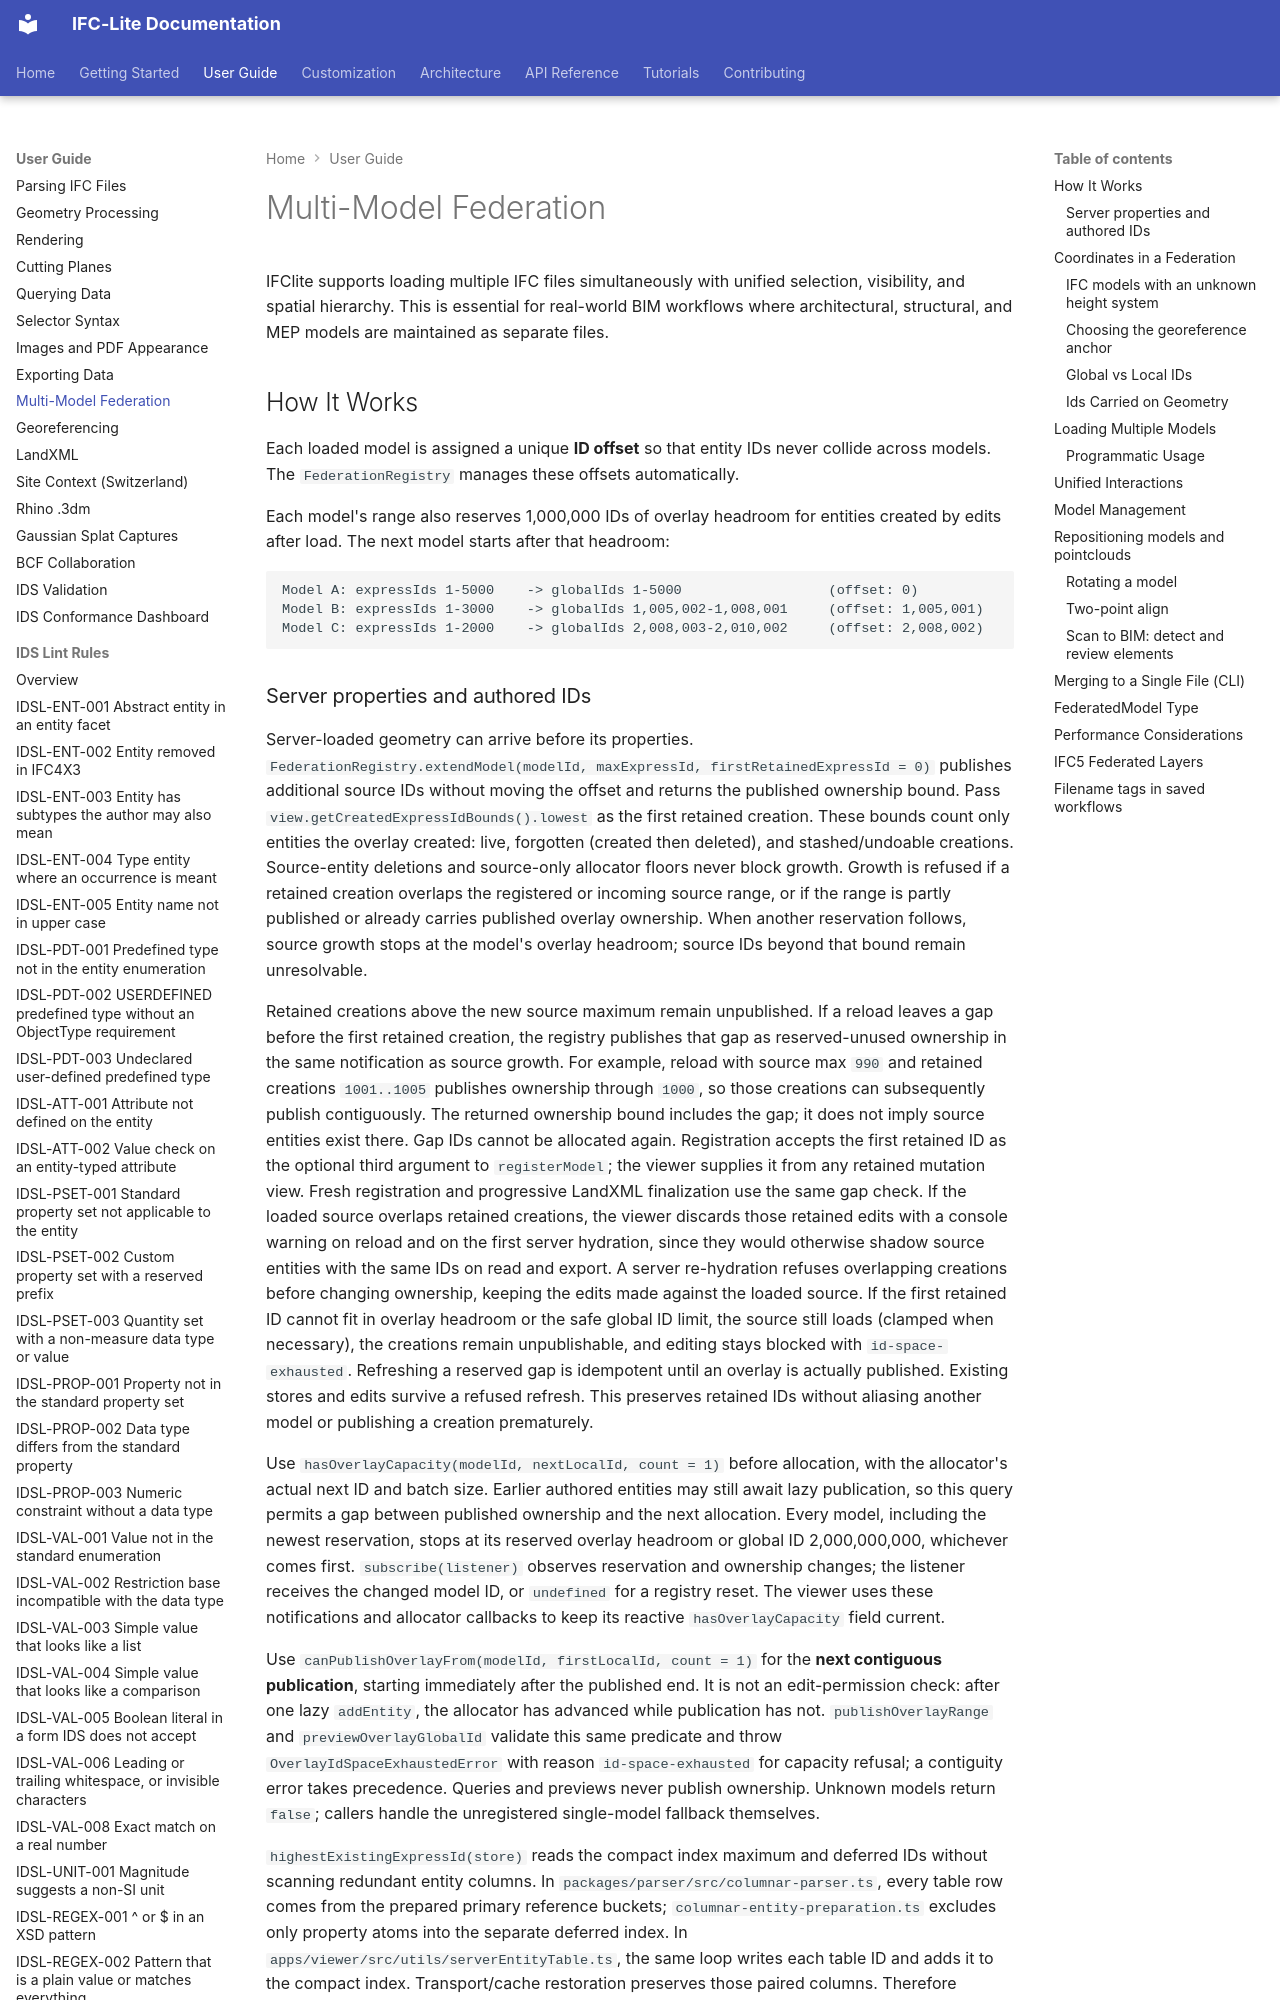

repository: LTplus-AG/ifc-lite · page: guide/federation/index.html · generator: mkdocs

# Multi-Model Federation

IFClite supports loading multiple IFC files simultaneously with unified selection, visibility, and spatial hierarchy. This is essential for real-world BIM workflows where architectural, structural, and MEP models are maintained as separate files.

## How It Works

Each loaded model is assigned a unique **ID offset** so that entity IDs never collide across models. The `FederationRegistry` manages these offsets automatically.

Each model's range also reserves 1,000,000 IDs of overlay headroom for
entities created by edits after load. The next model starts after that
headroom:

```
Model A: expressIds 1-5000    -> globalIds 1-5000                  (offset: 0)
Model B: expressIds 1-3000    -> globalIds 1,005,002-1,008,001     (offset: 1,005,001)
Model C: expressIds 1-2000    -> globalIds 2,008,003-2,010,002     (offset: 2,008,002)
```
